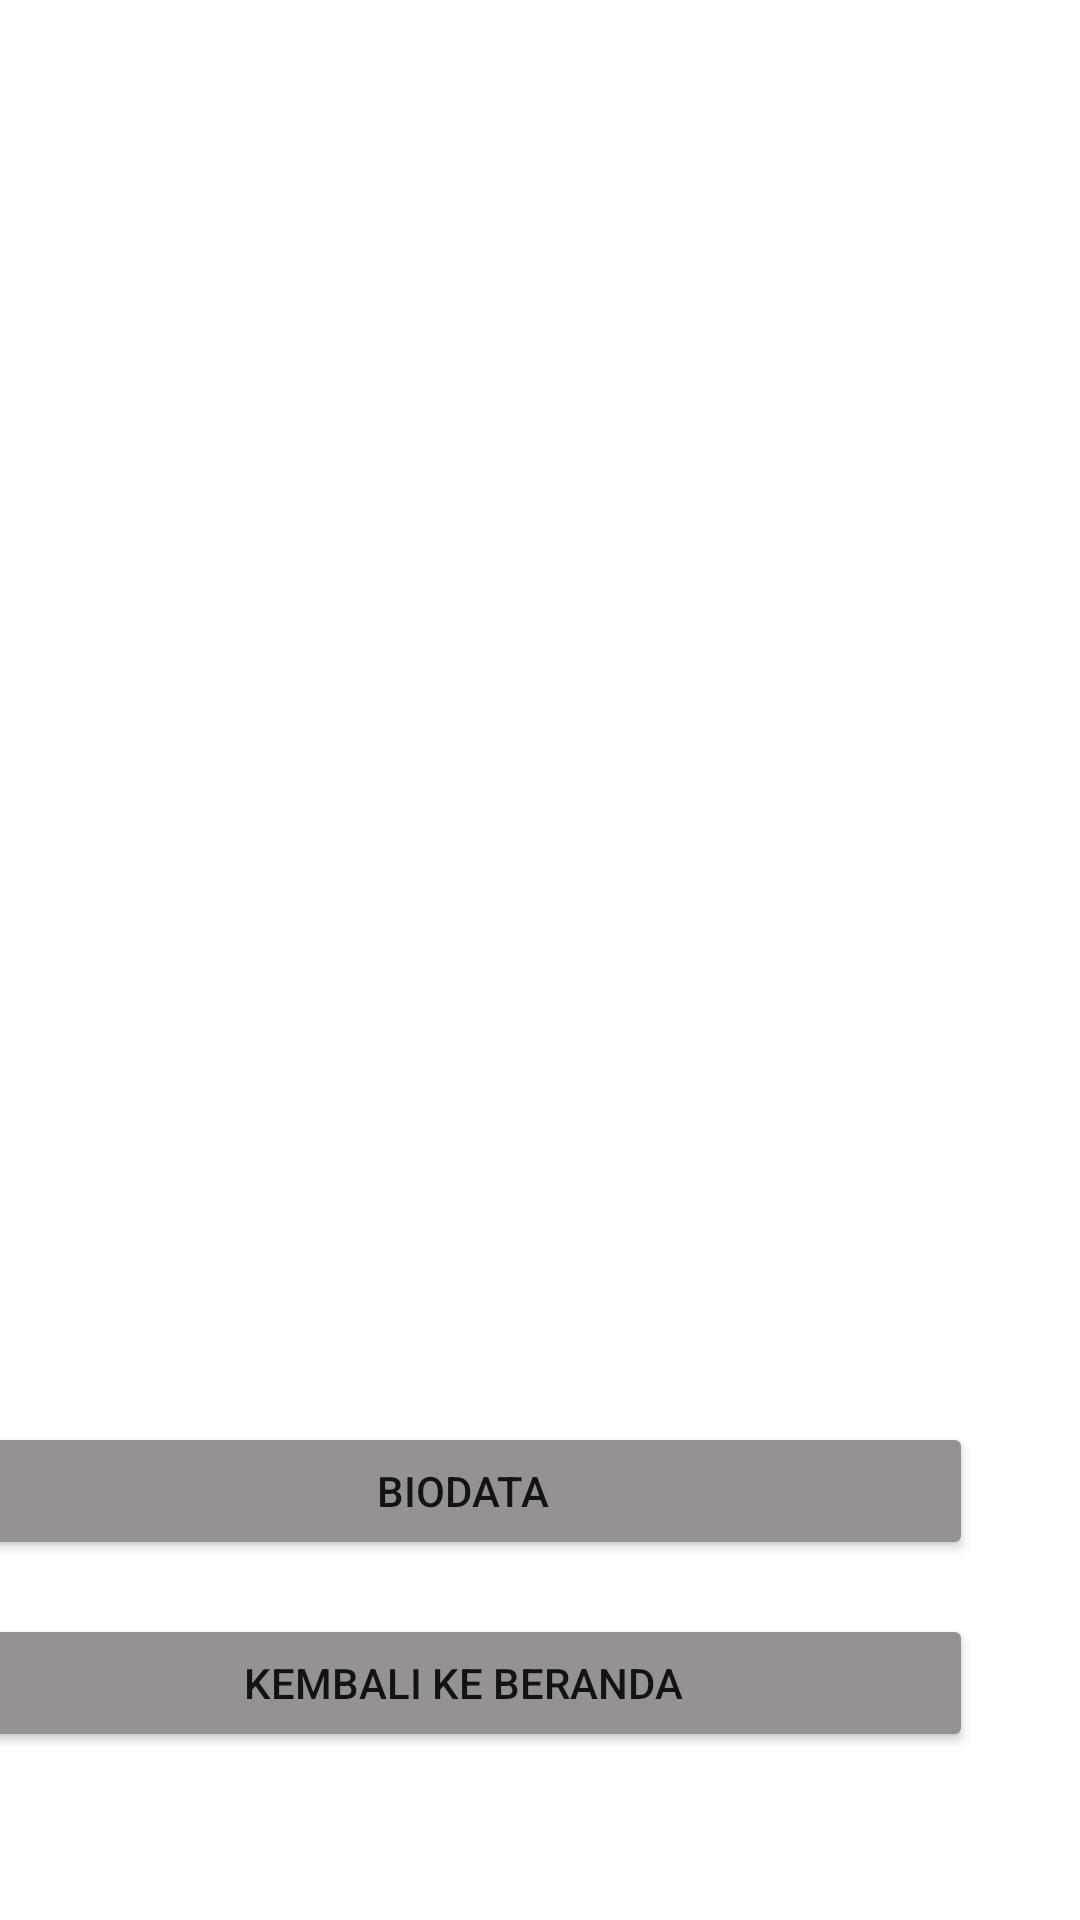

Write the Android layout XML for this screen, with the resource values it uses.
<!-- AndroidManifest.xml: application theme Theme.example -->
<!-- res/layout/activity_main2.xml -->
<?xml version="1.0" encoding="utf-8"?>
<androidx.constraintlayout.widget.ConstraintLayout xmlns:android="http://schemas.android.com/apk/res/android"
    xmlns:app="http://schemas.android.com/apk/res-auto"
    xmlns:tools="http://schemas.android.com/tools"
    android:layout_width="match_parent"
    android:layout_height="match_parent"
    android:background="@drawable/gambar"
    tools:context=".MainActivity2">

    <TextView
        android:layout_width="match_parent"
        android:layout_height="wrap_content"

        android:layout_marginEnd="8dp"
        android:layout_marginRight="8dp"
        android:gravity="center_horizontal"
        android:text="ARTIKEL"
        android:textAlignment="center"
        android:textColor="@color/cardview_light_background"
        android:textSize="4.5mm"
        android:textStyle="bold"
        app:layout_constraintBottom_toBottomOf="parent"
        app:layout_constraintEnd_toEndOf="parent"
        app:layout_constraintHorizontal_bias="0.527"
        app:layout_constraintLeft_toLeftOf="parent"
        app:layout_constraintRight_toRightOf="parent"
        app:layout_constraintTop_toTopOf="parent"
        app:layout_constraintVertical_bias="0.085" />

    <TextView
        android:layout_width="361dp"
        android:layout_height="wrap_content"

        android:layout_marginEnd="8dp"
        android:layout_marginRight="8dp"
        android:text="SEJARAH FOTOGRAFI"
        android:textStyle="bold"
        android:textColor="@color/cardview_light_background"
        android:textSize="3mm"
        app:layout_constraintBottom_toBottomOf="parent"
        app:layout_constraintEnd_toEndOf="parent"
        app:layout_constraintHorizontal_bias="0.527"
        app:layout_constraintLeft_toLeftOf="parent"
        app:layout_constraintRight_toRightOf="parent"
        app:layout_constraintTop_toTopOf="parent"
        app:layout_constraintVertical_bias="0.187" />

    <TextView
        android:layout_width="305dp"
        android:layout_height="349dp"

        android:layout_marginEnd="76dp"
        android:layout_marginRight="76dp"
        android:text="Pada abad ke-19, tepatnya di tahun 1839 merupakan tahun awal kelahiran fotografi. Pada tahun itu, di Perancis dinyatakan secara resmi bahwa fotografi adalah sebuah terobosan teknologi dengan hasilnya berupa rekaman dua dimensi seperti yang terlihat oleh mata, sudah bisa dibuat permanen.
Fotografi kian populer seiring dengan perkembangan teknologi"
        android:textColor="@color/cardview_light_background"

        android:textSize="22sp"
        app:layout_constraintBottom_toBottomOf="parent"
        app:layout_constraintEnd_toEndOf="parent"
        app:layout_constraintHorizontal_bias="0.527"
        app:layout_constraintLeft_toLeftOf="parent"
        app:layout_constraintRight_toRightOf="parent"
        app:layout_constraintTop_toTopOf="parent"
        app:layout_constraintVertical_bias="0.446" />

    <Button
        android:layout_width="340dp"
        android:layout_height="46dp"
        android:layout_marginEnd="36dp"
        android:layout_marginRight="36dp"
        android:layout_marginBottom="120dp"
        android:text="biodata"
        android:onClick="biodata2"
        app:backgroundTint="#979292"
        app:layout_constraintBottom_toBottomOf="parent"
        app:layout_constraintEnd_toEndOf="parent"
        app:layout_constraintHorizontal_bias="1.0"
        app:layout_constraintStart_toStartOf="parent" />

    <Button
        android:layout_width="340dp"
        android:layout_height="46dp"
        android:layout_marginEnd="36dp"
        android:layout_marginRight="36dp"
        android:layout_marginBottom="56dp"
        android:text="Kembali ke Beranda"
        android:onClick="beranda"
        app:backgroundTint="#979292"
        app:layout_constraintBottom_toBottomOf="parent"
        app:layout_constraintEnd_toEndOf="parent"
        app:layout_constraintHorizontal_bias="1.0"
        app:layout_constraintStart_toStartOf="parent"
        app:layout_constraintVertical_bias="0.109" />


</androidx.constraintlayout.widget.ConstraintLayout>
<!-- resources referenced by this layout -->
<resources>
  <style name="Theme.example" parent="Theme.MaterialComponents.DayNight.DarkActionBar">
          
          <item name="colorPrimary">@color/purple_500</item>
          <item name="colorPrimaryVariant">@color/purple_700</item>
          <item name="colorOnPrimary">@color/white</item>
          
          <item name="colorSecondary">@color/teal_200</item>
          <item name="colorSecondaryVariant">@color/teal_700</item>
          <item name="colorOnSecondary">@color/black</item>
          
          <item name="android:statusBarColor" tools:targetApi="l">?attr/colorPrimaryVariant</item>
          
      </style>
  <!-- not gathered from this repository: default colours our renderer supplied (Android Studio template values) -->
  <color name="purple_500">#FF6200EE</color>
  <color name="purple_700">#FF3700B3</color>
  <color name="teal_200">#FF03DAC5</color>
  <color name="teal_700">#FF018786</color>
  <color name="black">#FF000000</color>
  <color name="white">#FFFFFFFF</color>
</resources>
